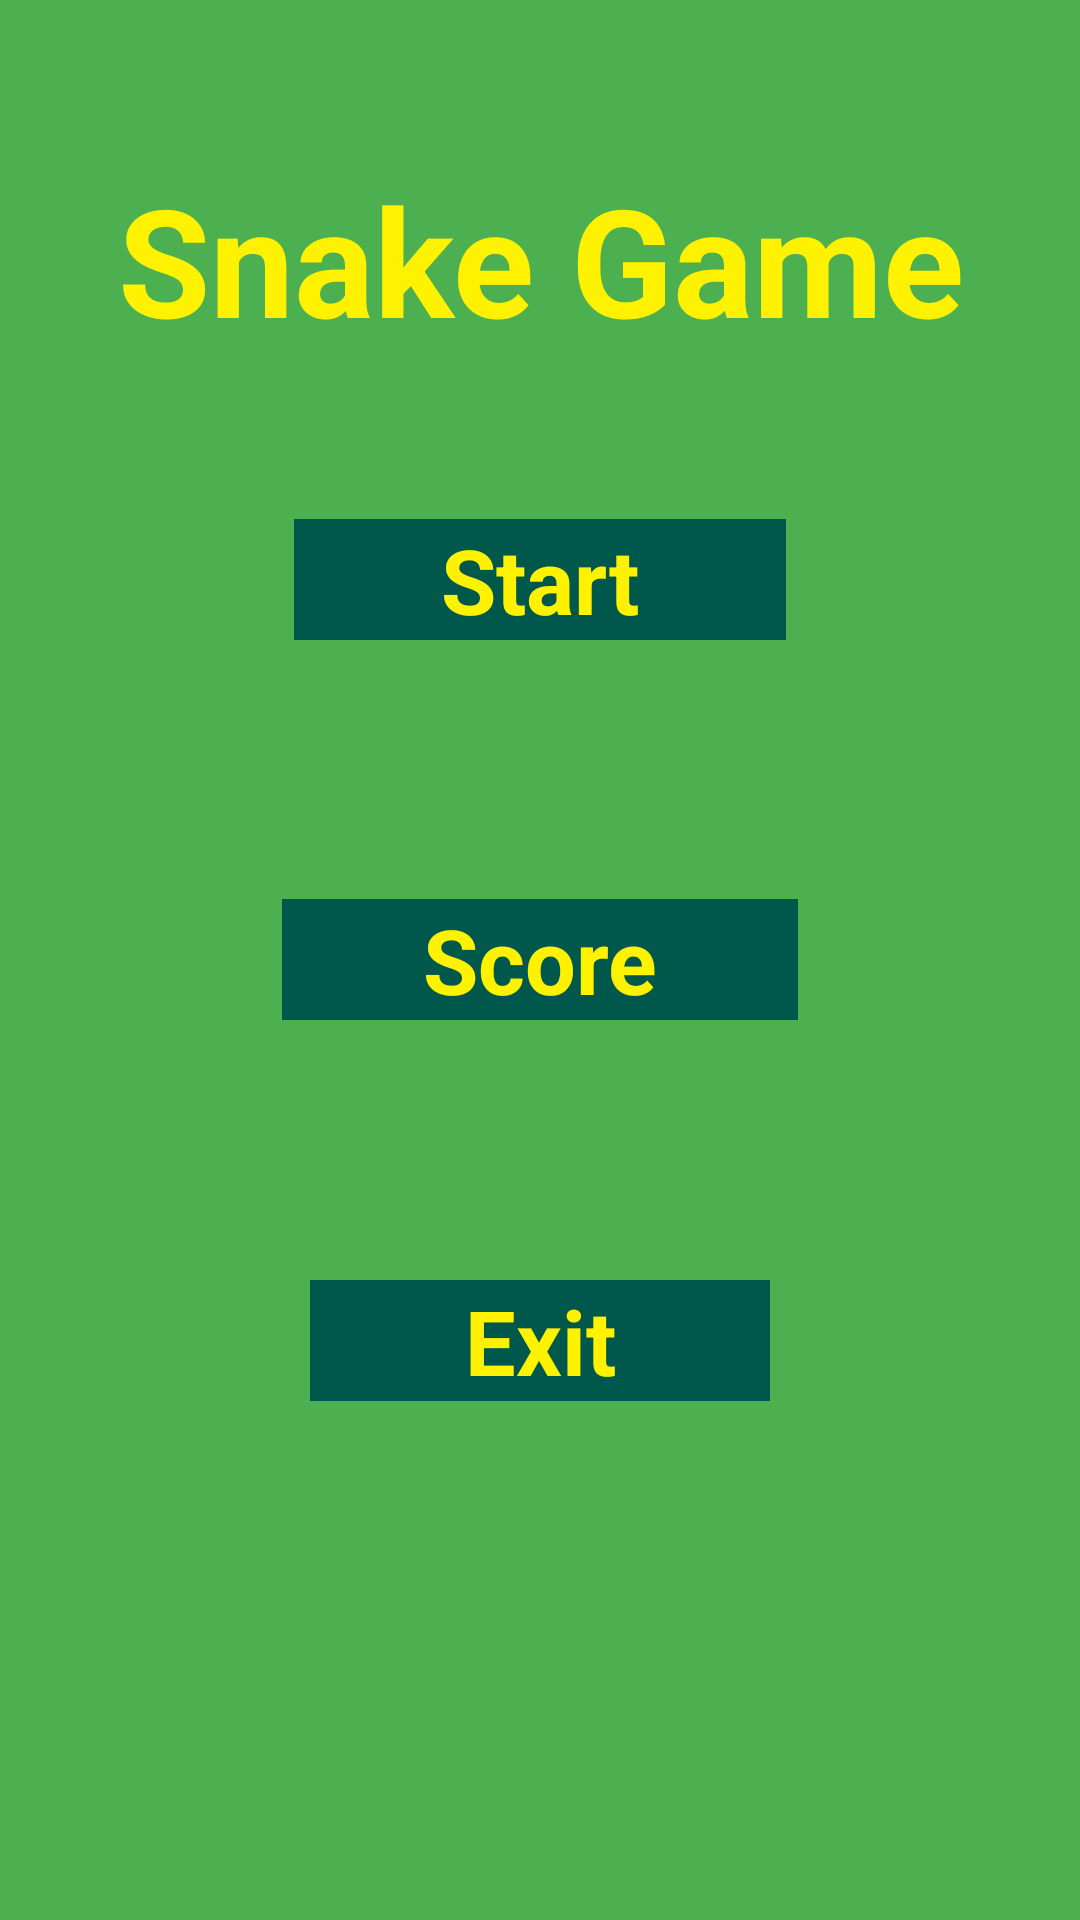

Android layout source for this screen:
<!-- AndroidManifest.xml: application theme AppTheme -->
<!-- res/layout/activity_menu.xml -->
<?xml version="1.0" encoding="utf-8"?>
<LinearLayout xmlns:android="http://schemas.android.com/apk/res/android"
    xmlns:tools="http://schemas.android.com/tools"
    android:layout_width="match_parent"
    android:layout_height="match_parent"
    tools:context="com.example.Snake_game.Menu.MenuActivity"
    android:orientation="vertical"
    android:weightSum="9"
    android:gravity="center"
    android:background="@color/green">
    <LinearLayout
        android:layout_weight="3"
        android:layout_width="match_parent"
        android:layout_height="match_parent"
        android:gravity="bottom"
        android:weightSum="3"
        android:orientation="vertical">
        <LinearLayout
            android:layout_width="match_parent"
            android:layout_height="wrap_content"
            android:layout_weight="3">
            <TextView
                android:layout_width="match_parent"
                android:layout_height="match_parent"
                android:gravity="center"
                android:text="Snake Game"
                android:textSize="50dp">
            </TextView>
        </LinearLayout>
        <LinearLayout
            android:weightSum="3"
            android:layout_width="match_parent"
            android:layout_height="wrap_content"
            android:gravity="center">
            <Button
                android:id="@+id/startButton"
                android:layout_width="wrap_content"
                android:layout_weight="1"
                android:layout_height="wrap_content"
                android:text="Start"/>
        </LinearLayout>
    </LinearLayout>
    <LinearLayout
        android:layout_weight="3"
        android:layout_width="match_parent"
        android:layout_height="match_parent"
        android:gravity="bottom"
        android:weightSum="9">
        <LinearLayout
            android:layout_gravity="center"
            android:layout_weight="1"
            android:weightSum="3"
            android:layout_width="match_parent"
            android:layout_height="wrap_content"
            android:gravity="center">
            <Button
                android:id="@+id/scoreButton"
                android:layout_width="wrap_content"
                android:layout_weight="1"
                android:layout_height="wrap_content"
                android:text="Score"/>
        </LinearLayout>
    </LinearLayout>
    <LinearLayout
    android:layout_weight="3"
    android:layout_width="match_parent"
    android:layout_height="match_parent"
    android:gravity="bottom"
    android:weightSum="9">
    <LinearLayout
        android:layout_gravity="start"
        android:layout_weight="1"
        android:weightSum="3"
        android:layout_width="match_parent"
        android:layout_height="wrap_content"
        android:gravity="center">
        <Button
            android:id="@+id/exitButton"
            android:layout_width="wrap_content"
            android:layout_weight="1"
            android:layout_height="wrap_content"
            android:text="Exit"/>
    </LinearLayout>
</LinearLayout>
</LinearLayout>
<!-- resources referenced by this layout -->
<resources>
  <color name="green">#4CAF50</color>
  <style name="AppTheme" parent="Theme.AppCompat.Light.DarkActionBar">
          
          <item name="colorPrimary">@color/green</item>
          <item name="colorPrimaryDark">@color/green</item>
          <item name="colorAccent">@color/green</item>
          <item name="android:windowBackground">@color/green</item>
          <item name="android:textColor">@color/yellow</item>
          <item name="android:buttonStyle">@style/buttonStyle</item>
          <item name="android:textStyle">bold</item>
      </style>
  <color name="yellow">#FFF200</color>
  <style name="buttonStyle">
          <item name="android:background">@color/darkgreen</item>
          <item name="android:gravity">center</item>
          <item name="android:textSize">30sp</item>
      </style>
  <color name="darkgreen">#00574B</color>
</resources>
